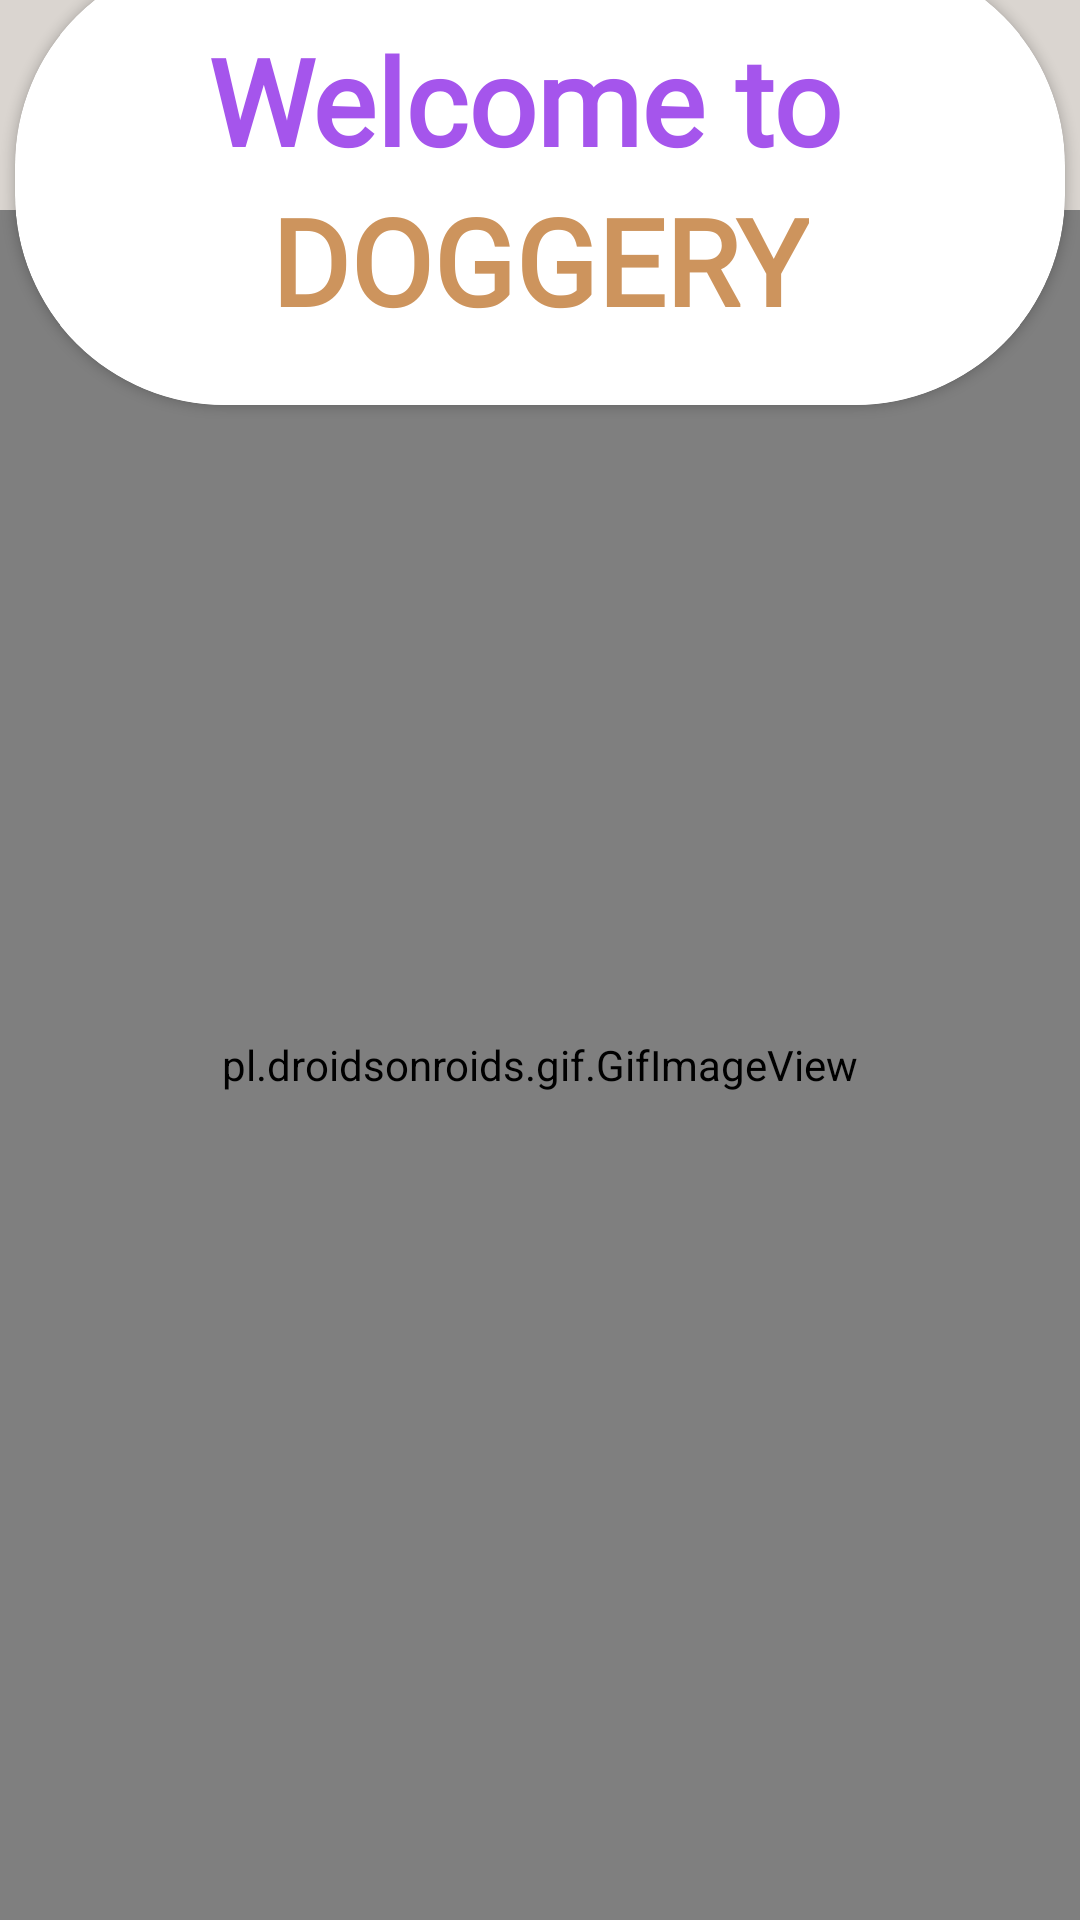

Here is an Android app screen rendered from its layout file. Give the layout XML and the strings, colors and styles it references.
<!-- AndroidManifest.xml: application theme Theme.Doggery_Prototipo -->
<!-- res/layout/bemvindo_layout.xml -->
<?xml version="1.0" encoding="utf-8"?>
<RelativeLayout xmlns:android="http://schemas.android.com/apk/res/android"
    xmlns:app="http://schemas.android.com/apk/res-auto"
    xmlns:tools="http://schemas.android.com/tools"
    android:layout_width="match_parent"
    android:layout_height="match_parent"
    android:gravity="center"
    android:background="#DAD5D0"
    android:orientation="vertical"
    tools:context=".Bemvindo_Activity">


    <pl.droidsonroids.gif.GifImageView
        android:layout_width="match_parent"
        android:layout_height="match_parent"
        android:src="@drawable/doginhoo"
        android:layout_marginTop="70dp"
        />


    <LinearLayout
        android:layout_width="match_parent"
        android:layout_height="match_parent"
        android:gravity="center"
        android:backgroundTint="#DAD5D0"
        android:orientation="vertical">

        <androidx.cardview.widget.CardView
            android:layout_width="350dp"
            android:layout_height="150dp"
            app:cardCornerRadius="70dp">

            <LinearLayout
                android:layout_width="320dp"
                android:layout_height="150dp"
                android:layout_marginStart="15dp"
                android:background="#fff"
                android:gravity="center"
                android:orientation="vertical">

                <TextView
                    android:layout_width="wrap_content"
                    android:layout_height="wrap_content"
                    android:text="Welcome to "
                    android:textColor="#A555EC"
                    android:fontFamily="@font/montserrat"
                    android:textSize="40sp"
                    android:textStyle="bold" />

                <TextView
                    android:layout_width="wrap_content"
                    android:layout_height="wrap_content"
                    android:text="DOGGERY"
                    android:fontFamily="@font/montserrat"
                    android:textColor="#CD945D"
                    android:textSize="40sp"
                    android:textStyle="bold" />

            </LinearLayout>
        </androidx.cardview.widget.CardView>

        <LinearLayout
            android:layout_width="400dp"
            android:layout_height="wrap_content"
            android:layout_marginTop="520dp"
            android:gravity="center"
            android:orientation="horizontal">


            <Button
                android:id="@+id/btnsingin"
                style="@style/Widget.Material3.Button"
                android:layout_width="180dp"
                android:layout_height="60dp"
                android:backgroundTint="#685453"
                android:rotationY="4"
                android:text="Sign In"
                android:fontFamily="@font/montserrat"
                android:textColor="#fff"
                android:textSize="20sp" />

            <Button
                android:id="@+id/btnstart"
                style="@style/Widget.Material3.Button"
                android:layout_width="180dp"
                android:layout_height="60dp"
                android:layout_marginStart="30dp"
                android:backgroundTint="#A555EC"
                android:rotationY="-4"
                android:text="Start!"
                android:fontFamily="@font/montserrat"
                android:textColor="#fff"
                android:textSize="20sp" />

        </LinearLayout>


    </LinearLayout>
</RelativeLayout>
<!-- resources referenced by this layout -->
<resources>
  <!-- drawable doginhoo: gif bitmap (drawable, 713193 bytes) -->
  <style name="Theme.Doggery_Prototipo" parent="Base.Theme.Doggery_Prototipo" />
  <style name="Base.Theme.Doggery_Prototipo" parent="Theme.Material3.DayNight.NoActionBar">
          
          
      </style>
</resources>
